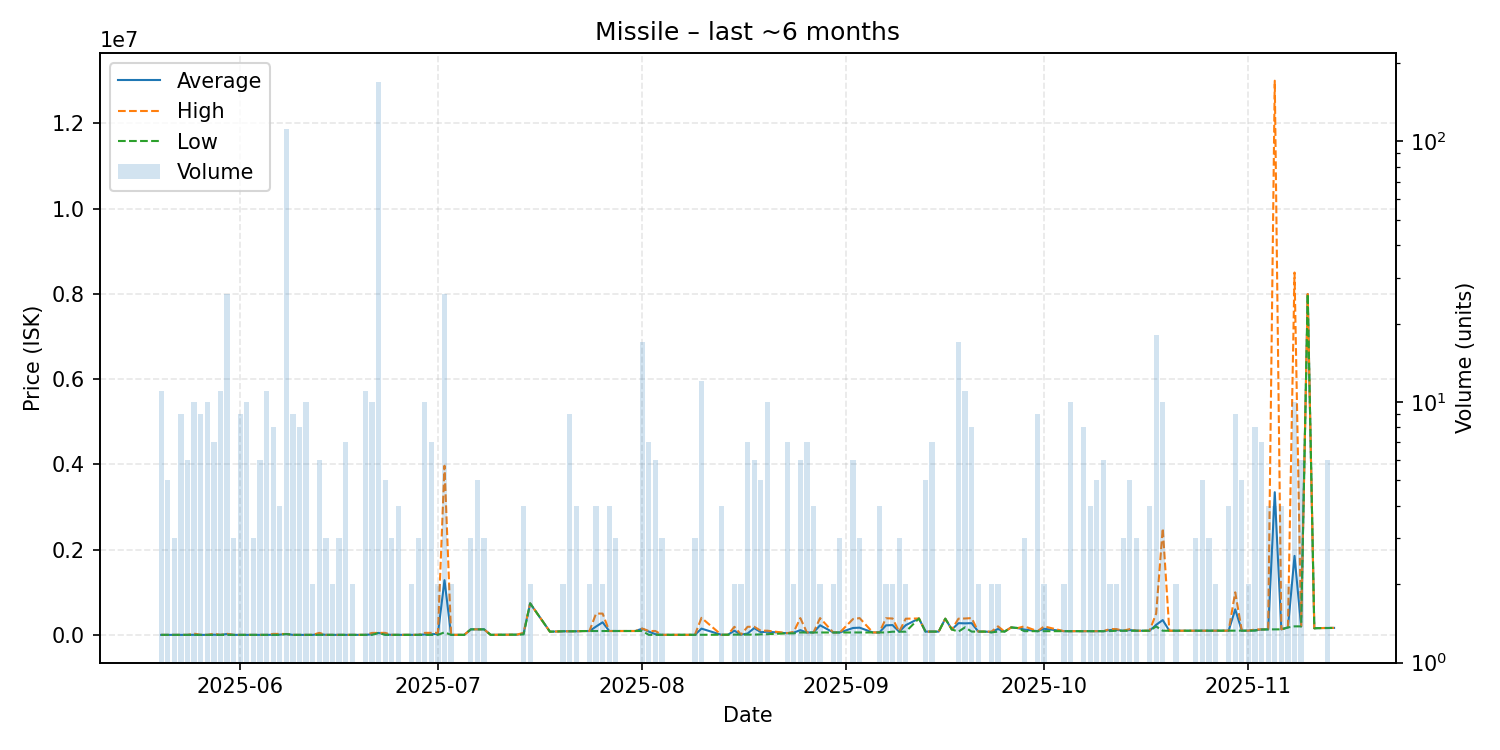

Source data for this figure (header and first rows):
date, average, highest, lowest, order_count, volume
2025-05-20, 203.7, 203.7, 203.7, 10, 11
2025-05-21, 203.7, 203.7, 203.7, 4, 5
2025-05-22, 203.7, 203.7, 203.7, 3, 3
2025-05-23, 203.7, 203.8, 203.7, 8, 9
2025-05-24, 203.8, 203.8, 203.8, 4, 6
2025-05-25, 3083, 29000, 203.8, 9, 10
2025-05-26, 203.8, 203.8, 203.8, 7, 9
2025-05-27, 203.7, 203.8, 202.8, 6, 10
2025-05-28, 4029, 26980, 203.8, 7, 7
2025-05-29, 203.8, 203.8, 203.8, 8, 11
2025-05-30, 20230, 25000, 203.8, 8, 26
2025-05-31, 204.0, 204.0, 204.0, 3, 3
2025-06-01, 204.0, 204.0, 204.0, 7, 9
2025-06-02, 204.0, 204.0, 204.0, 8, 10
2025-06-03, 204.2, 204.2, 204.1, 3, 3
2025-06-04, 207.3, 222.0, 204.4, 4, 6
2025-06-05, 222.1, 222.1, 222.1, 9, 11
2025-06-06, 3067, 22980, 222.1, 4, 8
2025-06-07, 5912, 22980, 222.1, 4, 4
2025-06-08, 20000, 20000, 20000, 22, 112
2025-06-09, 255.1, 255.1, 255.1, 9, 9
2025-06-10, 255.1, 255.1, 255.1, 8, 8
2025-06-11, 255.1, 255.1, 255.1, 4, 10
2025-06-12, 255.1, 255.1, 255.1, 2, 2
2025-06-13, 18513, 47450, 306.2, 6, 6
2025-06-14, 383.9, 422.0, 307.7, 3, 3
2025-06-15, 690.1, 690.1, 690.1, 2, 2
2025-06-16, 690.2, 690.2, 690.1, 2, 3
2025-06-17, 693, 695.1, 690.1, 5, 7
2025-06-18, 695.1, 695.1, 695.1, 2, 2
2025-06-20, 696.6, 697.5, 695.1, 6, 11
2025-06-21, 14284, 45990, 697.6, 7, 10
2025-06-22, 46000, 46000, 46000, 8, 169
2025-06-23, 10057, 47490, 699.2, 5, 5
2025-06-24, 699.5, 699.6, 699.2, 3, 3
2025-06-25, 700, 700.1, 699.7, 4, 4
2025-06-26, 700.1, 700.1, 700.1, 1, 1
2025-06-27, 700.1, 700.1, 700.1, 1, 2
2025-06-28, 700.8, 702.2, 700.1, 3, 3
2025-06-29, 10051, 47445, 702.2, 7, 10
2025-06-30, 14063, 47465, 702.2, 4, 7
2025-07-01, 24056, 47410, 702.1, 2, 2
2025-07-02, 1283630, 3968000, 60000, 22, 26
2025-07-03, 703.0, 703.0, 703.0, 2, 2
2025-07-05, 1002, 1002, 1002, 1, 1
2025-07-06, 130000, 130000, 130000, 3, 3
2025-07-07, 130060, 130100, 130000, 5, 5
2025-07-08, 130067, 130100, 130000, 3, 3
2025-07-09, 1116, 1116, 1116, 1, 1
2025-07-13, 5001, 5001, 5001, 1, 1
2025-07-14, 30085, 50150, 10020, 2, 4
2025-07-15, 738850, 738900, 738800, 2, 2
2025-07-18, 75190, 75190, 75190, 1, 1
2025-07-20, 84450, 84450, 84450, 1, 2
2025-07-21, 84556, 84560, 84550, 7, 9
2025-07-22, 84585, 84660, 84560, 4, 4
2025-07-23, 90000, 90000, 90000, 1, 1
2025-07-24, 90505, 91010, 90000, 2, 2
2025-07-25, 195402, 499600, 91010, 4, 4
2025-07-26, 295300, 499600, 91000, 2, 2
... 92 more rows
